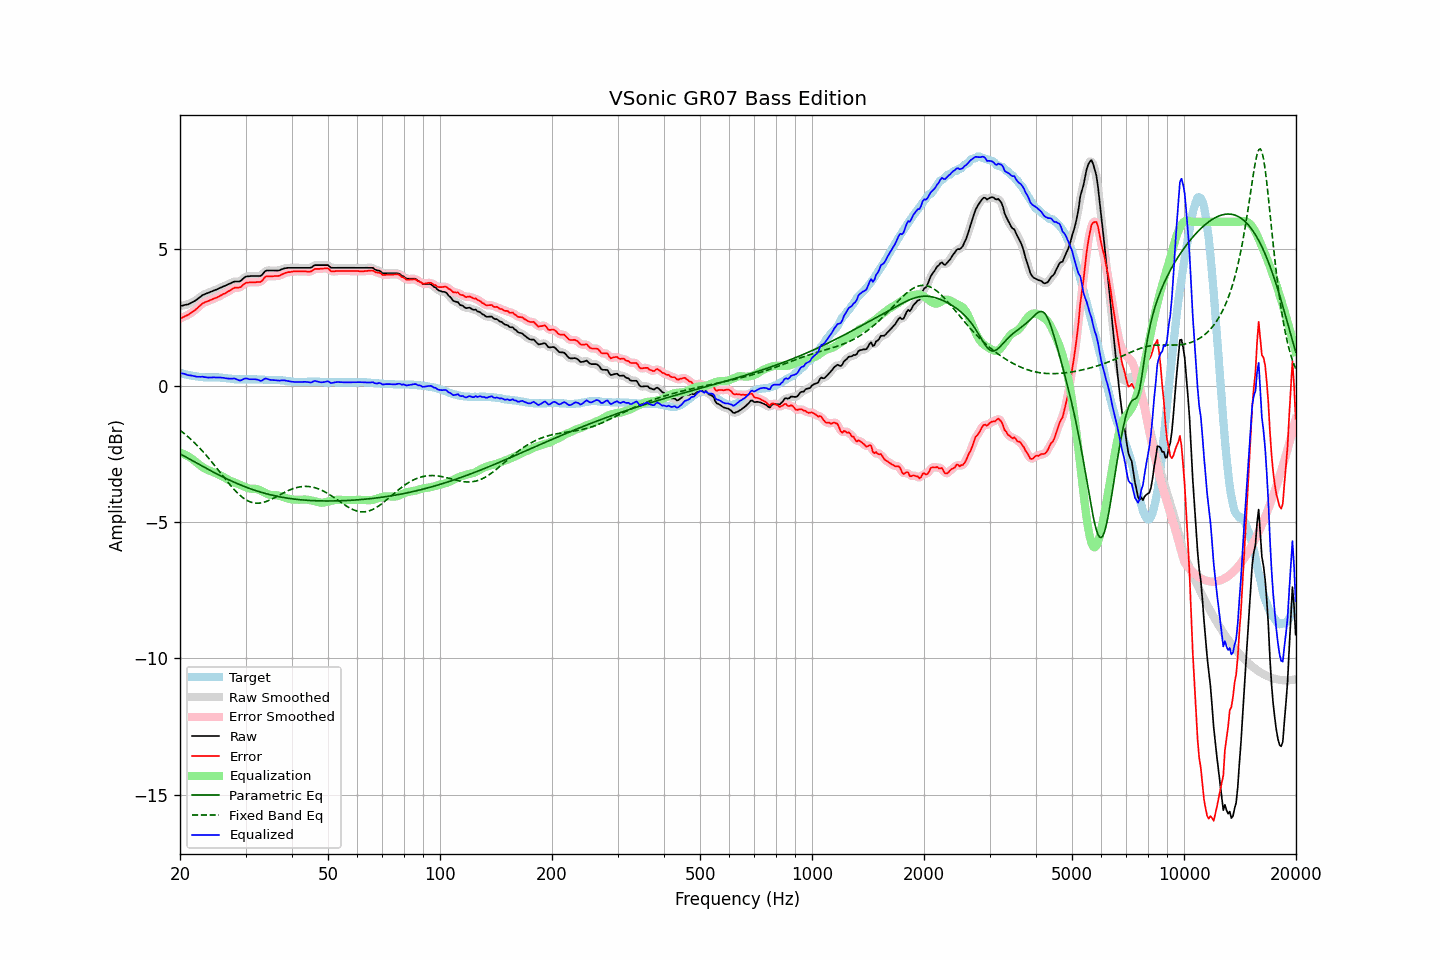

The table this chart was drawn from, first rows:
frequency, raw, error, smoothed, error_smoothed, equalization, parametric_eq, fixed_band_eq, equalized_raw, equalized_smoothed, target
20.00, 2.91, 2.46, 2.91, 2.45, -2.46, -2.50, -1.64, 0.46, 0.46, 0.46
20.20, 2.92, 2.48, 2.92, 2.48, -2.48, -2.54, -1.68, 0.45, 0.45, 0.45
20.40, 2.93, 2.51, 2.94, 2.51, -2.50, -2.57, -1.73, 0.43, 0.43, 0.43
20.61, 2.95, 2.54, 2.95, 2.53, -2.53, -2.60, -1.78, 0.42, 0.42, 0.42
20.81, 2.96, 2.57, 2.96, 2.56, -2.56, -2.63, -1.83, 0.40, 0.40, 0.40
21.02, 2.97, 2.59, 2.98, 2.59, -2.59, -2.67, -1.88, 0.38, 0.39, 0.39
21.23, 3.00, 2.63, 3.00, 2.63, -2.63, -2.70, -1.93, 0.37, 0.37, 0.38
21.44, 3.03, 2.67, 3.03, 2.67, -2.67, -2.73, -1.98, 0.37, 0.36, 0.37
21.66, 3.06, 2.71, 3.06, 2.71, -2.71, -2.76, -2.04, 0.35, 0.35, 0.35
21.87, 3.09, 2.75, 3.10, 2.75, -2.76, -2.80, -2.10, 0.34, 0.34, 0.35
22.09, 3.13, 2.80, 3.13, 2.80, -2.81, -2.83, -2.16, 0.33, 0.33, 0.34
22.31, 3.17, 2.85, 3.18, 2.85, -2.85, -2.86, -2.22, 0.32, 0.32, 0.33
22.54, 3.22, 2.90, 3.22, 2.90, -2.90, -2.90, -2.28, 0.32, 0.32, 0.32
22.76, 3.26, 2.96, 3.27, 2.96, -2.95, -2.93, -2.34, 0.32, 0.32, 0.31
22.99, 3.31, 3.01, 3.31, 3.00, -2.99, -2.96, -2.40, 0.33, 0.32, 0.31
23.22, 3.33, 3.04, 3.34, 3.04, -3.03, -2.99, -2.47, 0.31, 0.31, 0.30
23.45, 3.36, 3.07, 3.36, 3.06, -3.06, -3.02, -2.54, 0.30, 0.30, 0.30
23.69, 3.38, 3.09, 3.38, 3.09, -3.09, -3.06, -2.61, 0.29, 0.29, 0.30
23.92, 3.40, 3.11, 3.41, 3.11, -3.11, -3.09, -2.68, 0.29, 0.29, 0.30
24.16, 3.43, 3.14, 3.43, 3.13, -3.14, -3.12, -2.75, 0.30, 0.29, 0.30
24.40, 3.45, 3.16, 3.46, 3.16, -3.16, -3.15, -2.82, 0.30, 0.30, 0.30
24.65, 3.48, 3.19, 3.48, 3.18, -3.18, -3.18, -2.89, 0.30, 0.30, 0.30
24.89, 3.50, 3.21, 3.50, 3.20, -3.21, -3.21, -2.97, 0.30, 0.30, 0.30
25.14, 3.52, 3.23, 3.53, 3.23, -3.23, -3.24, -3.04, 0.29, 0.30, 0.30
25.39, 3.55, 3.26, 3.55, 3.26, -3.26, -3.27, -3.12, 0.29, 0.29, 0.30
25.65, 3.58, 3.30, 3.58, 3.29, -3.29, -3.30, -3.19, 0.29, 0.29, 0.29
25.91, 3.60, 3.32, 3.61, 3.32, -3.32, -3.33, -3.27, 0.28, 0.29, 0.29
26.16, 3.63, 3.36, 3.63, 3.35, -3.35, -3.36, -3.34, 0.28, 0.28, 0.28
26.43, 3.65, 3.38, 3.66, 3.38, -3.38, -3.39, -3.41, 0.27, 0.27, 0.28
26.69, 3.68, 3.42, 3.68, 3.42, -3.42, -3.42, -3.49, 0.26, 0.26, 0.27
26.96, 3.71, 3.46, 3.71, 3.45, -3.45, -3.45, -3.56, 0.26, 0.25, 0.26
27.23, 3.73, 3.48, 3.74, 3.48, -3.48, -3.47, -3.63, 0.25, 0.25, 0.26
27.50, 3.76, 3.52, 3.77, 3.52, -3.51, -3.50, -3.70, 0.25, 0.26, 0.25
27.77, 3.79, 3.56, 3.79, 3.55, -3.53, -3.53, -3.77, 0.26, 0.26, 0.24
28.05, 3.81, 3.59, 3.81, 3.58, -3.56, -3.55, -3.83, 0.26, 0.25, 0.23
28.33, 3.81, 3.59, 3.81, 3.59, -3.58, -3.58, -3.89, 0.24, 0.23, 0.23
28.62, 3.81, 3.59, 3.81, 3.59, -3.60, -3.60, -3.95, 0.21, 0.21, 0.23
28.90, 3.81, 3.60, 3.82, 3.60, -3.63, -3.63, -4.01, 0.18, 0.19, 0.22
29.19, 3.84, 3.62, 3.85, 3.63, -3.66, -3.65, -4.06, 0.19, 0.20, 0.23
29.48, 3.90, 3.68, 3.90, 3.67, -3.68, -3.68, -4.11, 0.22, 0.22, 0.23
29.78, 3.95, 3.73, 3.95, 3.72, -3.71, -3.70, -4.15, 0.25, 0.24, 0.23
30.08, 3.99, 3.76, 3.99, 3.76, -3.73, -3.72, -4.19, 0.26, 0.25, 0.23
30.38, 4.00, 3.78, 4.00, 3.78, -3.75, -3.75, -4.22, 0.25, 0.25, 0.23
30.68, 4.00, 3.78, 4.01, 3.78, -3.77, -3.77, -4.25, 0.23, 0.24, 0.23
30.99, 4.01, 3.79, 4.01, 3.78, -3.78, -3.79, -4.27, 0.23, 0.23, 0.23
31.30, 4.01, 3.79, 4.01, 3.78, -3.78, -3.81, -4.29, 0.23, 0.23, 0.23
31.61, 4.01, 3.79, 4.01, 3.79, -3.78, -3.83, -4.30, 0.23, 0.23, 0.23
31.93, 4.01, 3.79, 4.01, 3.79, -3.79, -3.85, -4.31, 0.23, 0.23, 0.23
32.24, 4.01, 3.80, 4.01, 3.79, -3.80, -3.87, -4.31, 0.22, 0.21, 0.22
32.57, 4.01, 3.80, 4.01, 3.79, -3.82, -3.89, -4.31, 0.20, 0.19, 0.22
32.89, 4.01, 3.80, 4.02, 3.81, -3.84, -3.90, -4.31, 0.17, 0.18, 0.22
33.22, 4.05, 3.84, 4.07, 3.85, -3.87, -3.92, -4.30, 0.18, 0.19, 0.22
33.55, 4.12, 3.91, 4.12, 3.91, -3.90, -3.94, -4.28, 0.22, 0.22, 0.22
33.89, 4.19, 3.99, 4.18, 3.97, -3.94, -3.96, -4.26, 0.26, 0.24, 0.21
34.23, 4.21, 4.01, 4.21, 4.00, -3.96, -3.97, -4.24, 0.25, 0.25, 0.21
34.57, 4.21, 4.01, 4.22, 4.01, -3.99, -3.99, -4.22, 0.23, 0.23, 0.21
34.92, 4.21, 4.01, 4.22, 4.01, -4.00, -4.00, -4.19, 0.21, 0.21, 0.21
35.27, 4.21, 4.01, 4.21, 4.01, -4.01, -4.02, -4.17, 0.20, 0.20, 0.21
35.62, 4.21, 4.01, 4.21, 4.01, -4.02, -4.03, -4.14, 0.20, 0.20, 0.21
35.97, 4.21, 4.02, 4.21, 4.01, -4.02, -4.04, -4.11, 0.20, 0.20, 0.20
... 635 more rows
